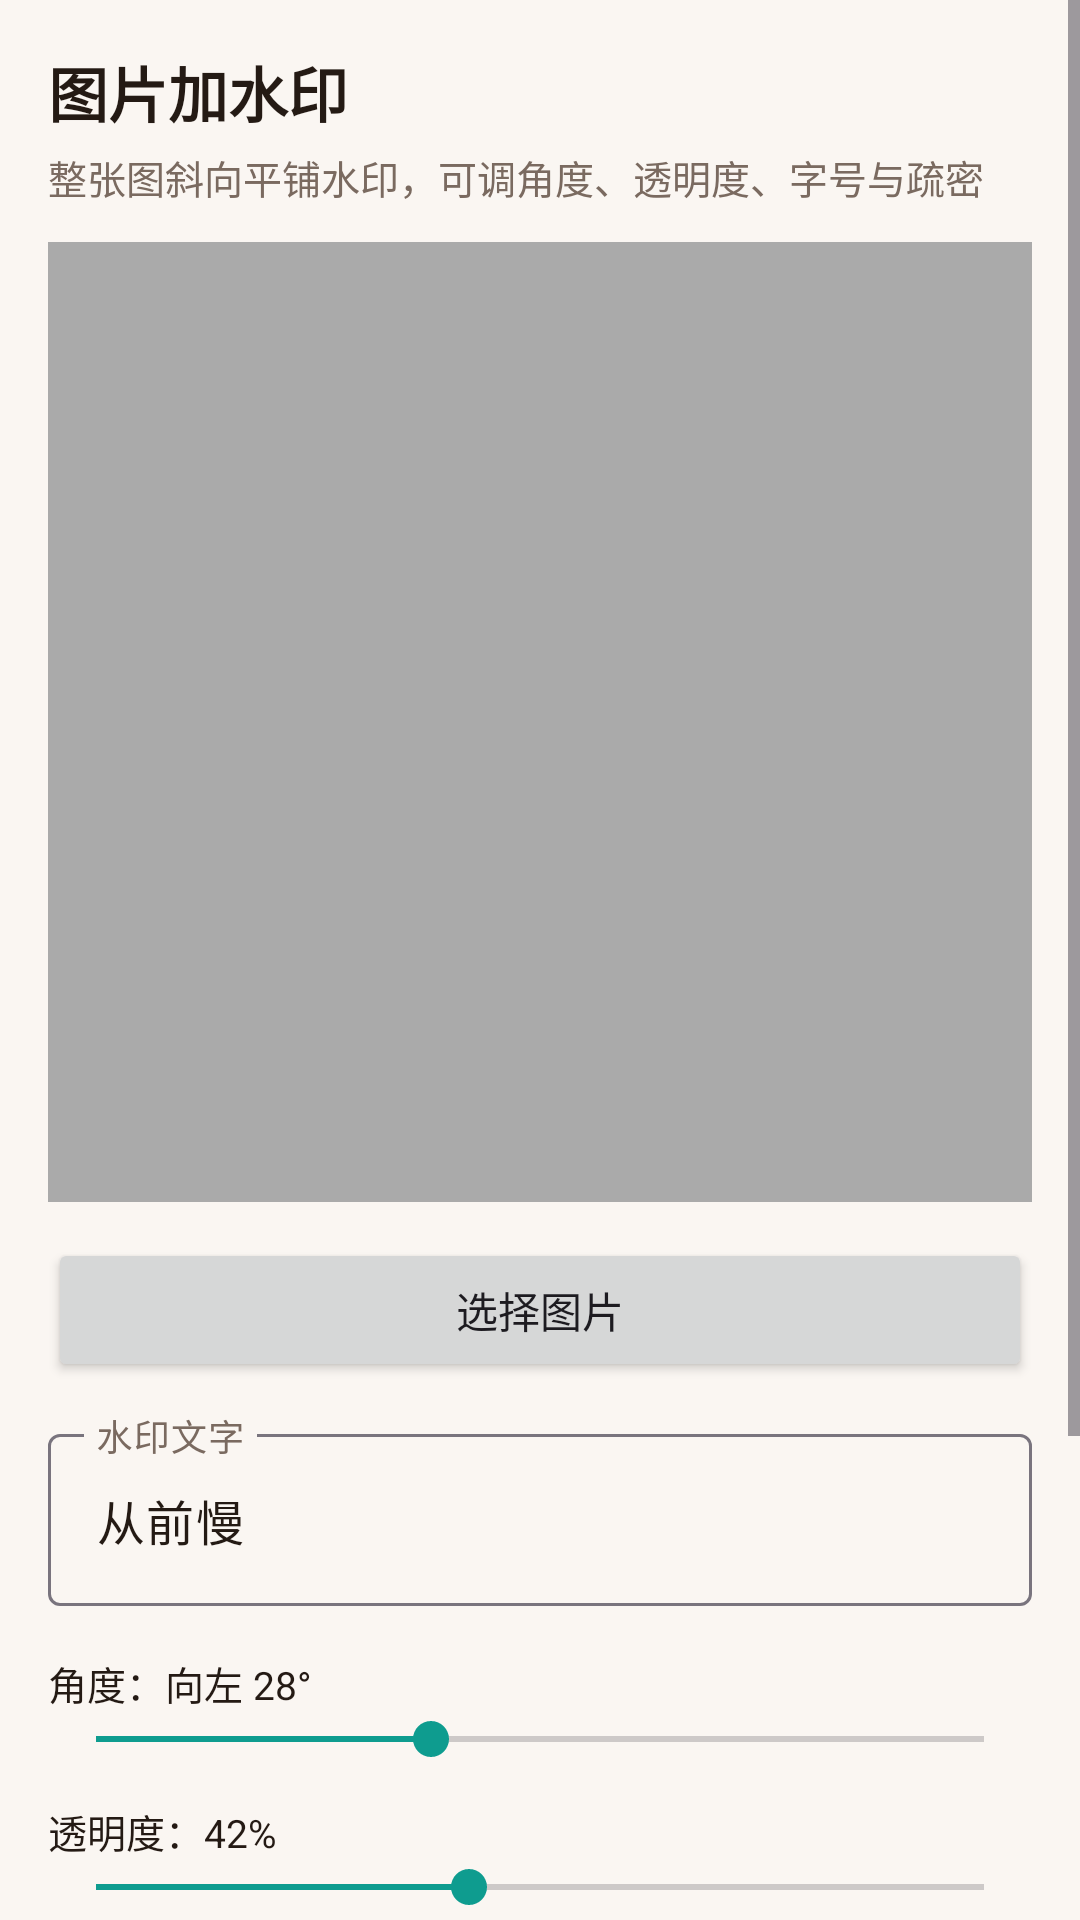

Write the Android layout XML for this screen, with the resource values it uses.
<!-- AndroidManifest.xml: application theme AppTheme -->
<!-- res/layout/activity_watermark.xml -->
<?xml version="1.0" encoding="utf-8"?>
<ScrollView xmlns:android="http://schemas.android.com/apk/res/android"
    android:layout_width="match_parent"
    android:layout_height="match_parent"
    android:background="@color/background">

    <LinearLayout
        android:layout_width="match_parent"
        android:layout_height="wrap_content"
        android:orientation="vertical"
        android:padding="16dp">

        <TextView
            android:layout_width="match_parent"
            android:layout_height="wrap_content"
            android:text="图片加水印"
            android:textSize="20sp"
            android:textStyle="bold"
            android:textColor="@color/on_surface"
            android:paddingBottom="4dp" />

        <TextView
            android:layout_width="match_parent"
            android:layout_height="wrap_content"
            android:text="整张图斜向平铺水印，可调角度、透明度、字号与疏密"
            android:textSize="13sp"
            android:textColor="@color/on_surface_variant"
            android:paddingBottom="12dp" />

        <FrameLayout
            android:layout_width="match_parent"
            android:layout_height="320dp"
            android:background="@color/surface_variant">

            <ImageView
                android:id="@+id/preview"
                android:layout_width="match_parent"
                android:layout_height="match_parent"
                android:scaleType="fitCenter"
                android:src="@android:color/darker_gray" />
        </FrameLayout>

        <Button
            android:id="@+id/pickBtn"
            android:layout_width="match_parent"
            android:layout_height="wrap_content"
            android:text="选择图片"
            android:layout_marginTop="12dp" />

        <com.google.android.material.textfield.TextInputLayout
            android:layout_width="match_parent"
            android:layout_height="wrap_content"
            android:hint="水印文字"
            android:layout_marginTop="12dp">

            <com.google.android.material.textfield.TextInputEditText
                android:id="@+id/textInput"
                android:layout_width="match_parent"
                android:layout_height="wrap_content"
                android:inputType="text"
                android:text="从前慢" />
        </com.google.android.material.textfield.TextInputLayout>

        
        <TextView
            android:id="@+id/angleVal"
            android:layout_width="match_parent"
            android:layout_height="wrap_content"
            android:text="角度：向左 28°"
            android:textSize="13sp"
            android:textColor="@color/on_surface"
            android:layout_marginTop="16dp" />

        <SeekBar
            android:id="@+id/angleBar"
            android:layout_width="match_parent"
            android:layout_height="wrap_content"
            android:max="45"
            android:progress="17" />

        
        <TextView
            android:id="@+id/alphaVal"
            android:layout_width="match_parent"
            android:layout_height="wrap_content"
            android:text="透明度：42%"
            android:textSize="13sp"
            android:textColor="@color/on_surface"
            android:layout_marginTop="12dp" />

        <SeekBar
            android:id="@+id/alphaBar"
            android:layout_width="match_parent"
            android:layout_height="wrap_content"
            android:max="100"
            android:progress="42" />

        
        <TextView
            android:id="@+id/sizeVal"
            android:layout_width="match_parent"
            android:layout_height="wrap_content"
            android:text="字号：中"
            android:textSize="13sp"
            android:textColor="@color/on_surface"
            android:layout_marginTop="12dp" />

        <SeekBar
            android:id="@+id/sizeBar"
            android:layout_width="match_parent"
            android:layout_height="wrap_content"
            android:max="100"
            android:progress="31" />

        
        <TextView
            android:id="@+id/densityVal"
            android:layout_width="match_parent"
            android:layout_height="wrap_content"
            android:text="疏密：中"
            android:textSize="13sp"
            android:textColor="@color/on_surface"
            android:layout_marginTop="12dp" />

        <SeekBar
            android:id="@+id/densityBar"
            android:layout_width="match_parent"
            android:layout_height="wrap_content"
            android:max="100"
            android:progress="33" />

        <LinearLayout
            android:layout_width="match_parent"
            android:layout_height="wrap_content"
            android:orientation="horizontal"
            android:gravity="center_vertical"
            android:layout_marginTop="12dp">

            <Switch
                android:id="@+id/blackSwitch"
                android:layout_width="wrap_content"
                android:layout_height="wrap_content" />

            <TextView
                android:layout_width="wrap_content"
                android:layout_height="wrap_content"
                android:text="水印用黑色字（适合浅色图）"
                android:textSize="13sp"
                android:textColor="@color/on_surface"
                android:layout_marginStart="8dp" />
        </LinearLayout>

        <LinearLayout
            android:layout_width="match_parent"
            android:layout_height="wrap_content"
            android:orientation="horizontal"
            android:layout_marginTop="16dp">

            <Button
                android:id="@+id/saveBtn"
                android:layout_width="0dp"
                android:layout_height="wrap_content"
                android:layout_weight="1"
                android:text="保存到相册"
                android:enabled="false" />

            <Button
                android:id="@+id/shareBtn"
                android:layout_width="0dp"
                android:layout_height="wrap_content"
                android:layout_weight="1"
                android:text="分享"
                android:layout_marginStart="12dp"
                android:enabled="false" />
        </LinearLayout>
    </LinearLayout>
</ScrollView>
<!-- resources referenced by this layout -->
<resources>
  <color name="background">#FAF6F2</color>
  <color name="on_surface">#241A14</color>
  <color name="on_surface_variant">#7A6A60</color>
  <color name="surface_variant">#F0E9E3</color>
  <style name="AppTheme" parent="Theme.Material3.DayNight.NoActionBar">
          <item name="colorPrimary">#0E9C8F</item>
          <item name="colorPrimaryDark">#00796B</item>
          <item name="colorAccent">#0E9C8F</item>
          <item name="android:colorBackground">@color/background</item>
          <item name="colorSurface">@color/surface</item>
          <item name="colorOnSurface">@color/on_surface</item>
          <item name="colorOnSurfaceVariant">@color/on_surface_variant</item>
          <item name="android:windowLightStatusBar">true</item>
          <item name="android:statusBarColor">@color/background</item>
          <item name="android:navigationBarColor">@color/background</item>
          <item name="android:fontFamily">sans-serif</item>
          
          <item name="gdTextPrimary">#FFFFFFFF</item>
          <item name="gdTextSecondary">#B8FFFFFF</item>
          <item name="gdTextHint">#99FFFFFF</item>
          <item name="gdIconTint">#FFFFFFFF</item>
          <item name="gdPlayerBarBg">#1F2B3641</item>
          <item name="gdAccent">#FF46525E</item>
          
          <item name="android:windowBackground">@drawable/bg_splash_window</item>
      </style>
  <color name="surface">#FFFFFF</color>
  <!-- drawable bg_splash_window (drawable) -->
  <?xml version="1.0" encoding="utf-8"?>
  <layer-list xmlns:android="http://schemas.android.com/apk/res/android">
      <item android:drawable="@color/background"/>
  </layer-list>
</resources>
